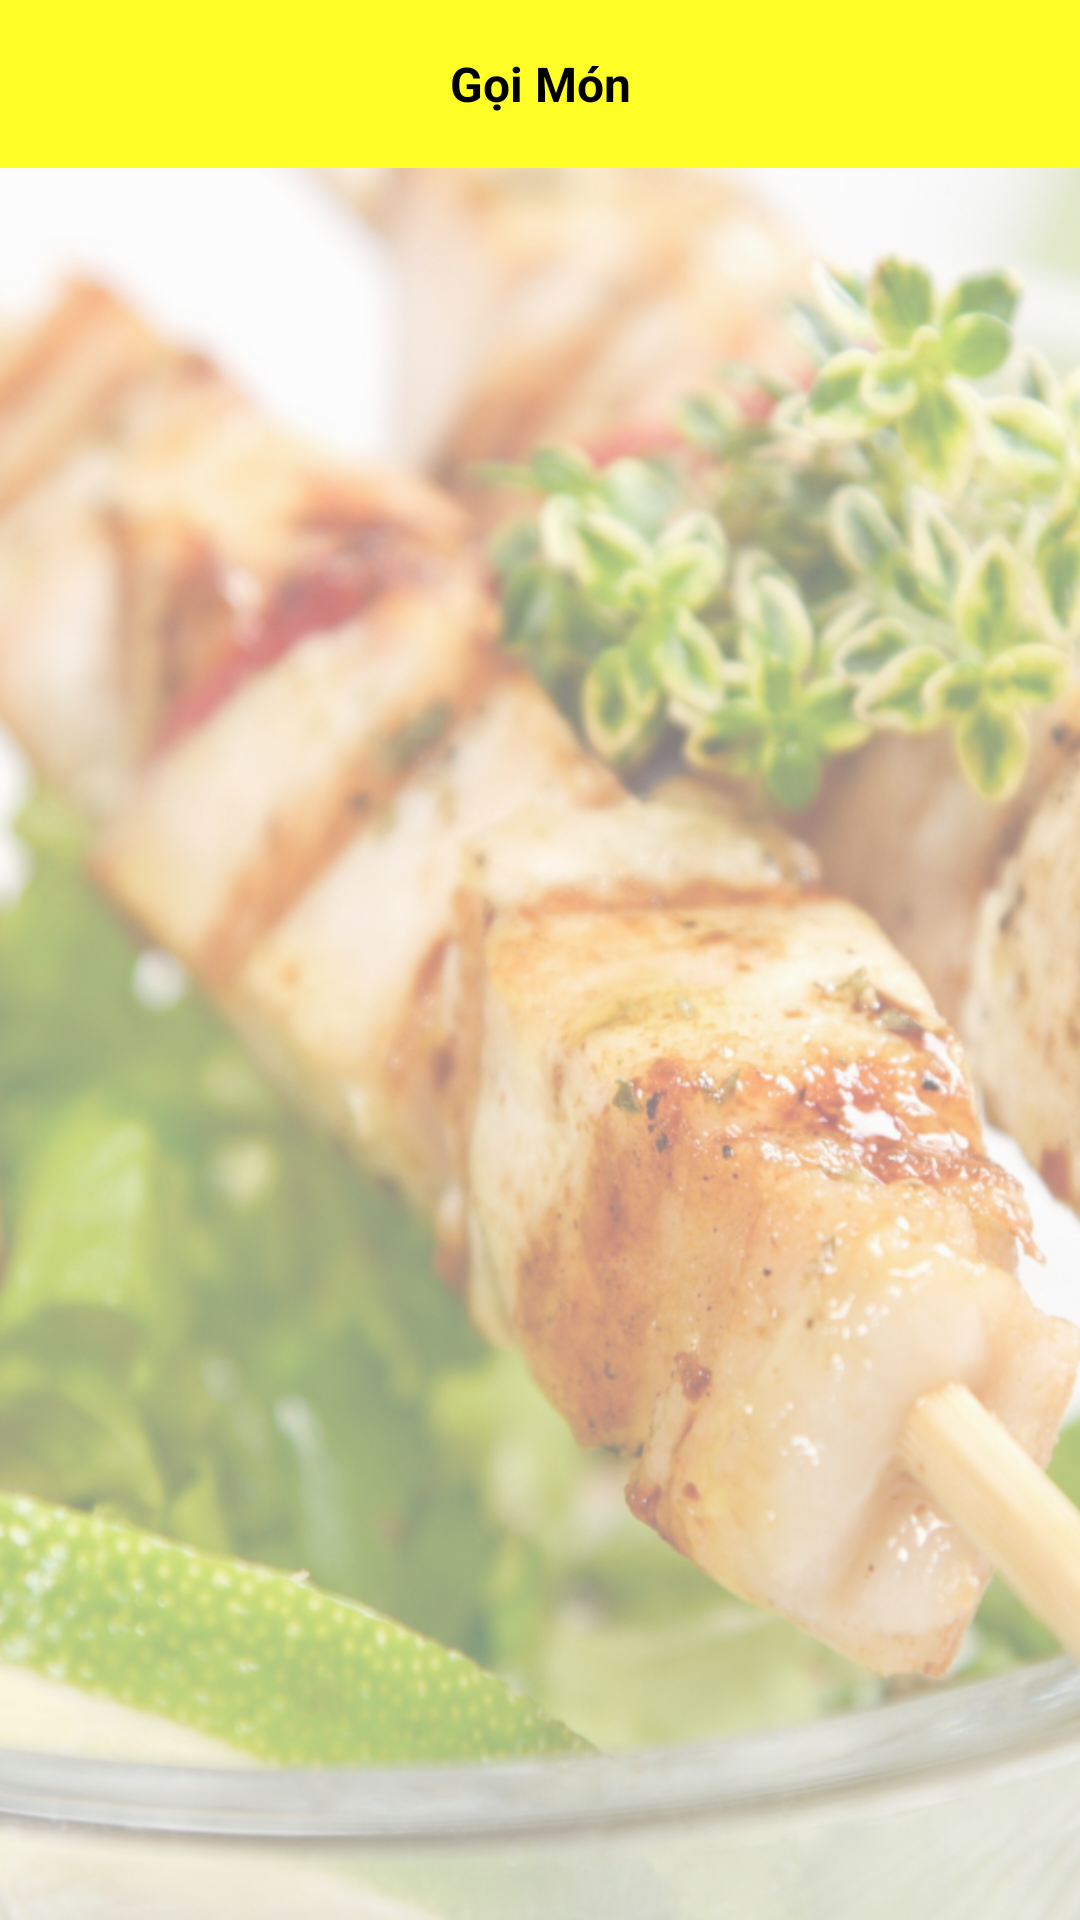

Layout XML and referenced resources for this Android screen:
<!-- AndroidManifest.xml: application theme AppTheme -->
<!-- res/layout/activity_goi_mon.xml -->
<?xml version="1.0" encoding="utf-8"?>
<LinearLayout xmlns:android="http://schemas.android.com/apk/res/android"
    xmlns:app="http://schemas.android.com/apk/res-auto"
    xmlns:tools="http://schemas.android.com/tools"
    android:layout_width="match_parent"
    android:layout_height="match_parent"
    tools:context=".GoiMon"
    android:orientation="vertical"
    android:background="@drawable/mainpic"
    >

    <android.support.design.widget.AppBarLayout
        android:layout_width="match_parent"
        android:layout_height="wrap_content">
        <android.support.v7.widget.Toolbar
            android:id="@+id/toolbar"
            android:layout_width="match_parent"
            android:layout_height="56dp"
            android:background="@color/colorPrimary"
            >

            <TextView
                android:id="@+id/txtTitle"
                android:layout_width="wrap_content"
                android:layout_height="wrap_content"
                android:layout_gravity="center"
                android:text="Gọi Món"
                android:textColor="#000"
                android:textSize="16dp"
                android:textStyle="bold" />
        </android.support.v7.widget.Toolbar>
    </android.support.design.widget.AppBarLayout>


    <GridView
        android:id="@+id/gripGoiMon"
        android:layout_width="match_parent"
        android:layout_height="match_parent"

        android:numColumns="2"
        >

    </GridView>

</LinearLayout>
<!-- resources referenced by this layout -->
<resources>
  <color name="colorPrimary">#FFFF27</color>
  <!-- drawable mainpic: png bitmap (drawable-hdpi, 567017 bytes) -->
  <style name="AppTheme" parent="Theme.AppCompat.Light.NoActionBar">
          
          <item name="colorPrimary">@color/colorPrimary</item>
          <item name="colorPrimaryDark">@color/colorPrimaryDark</item>
          <item name="colorAccent">@color/colorAccent</item>
      </style>
  <color name="colorPrimaryDark">#C8CC00</color>
  <color name="colorAccent">#FFFfff</color>
</resources>
